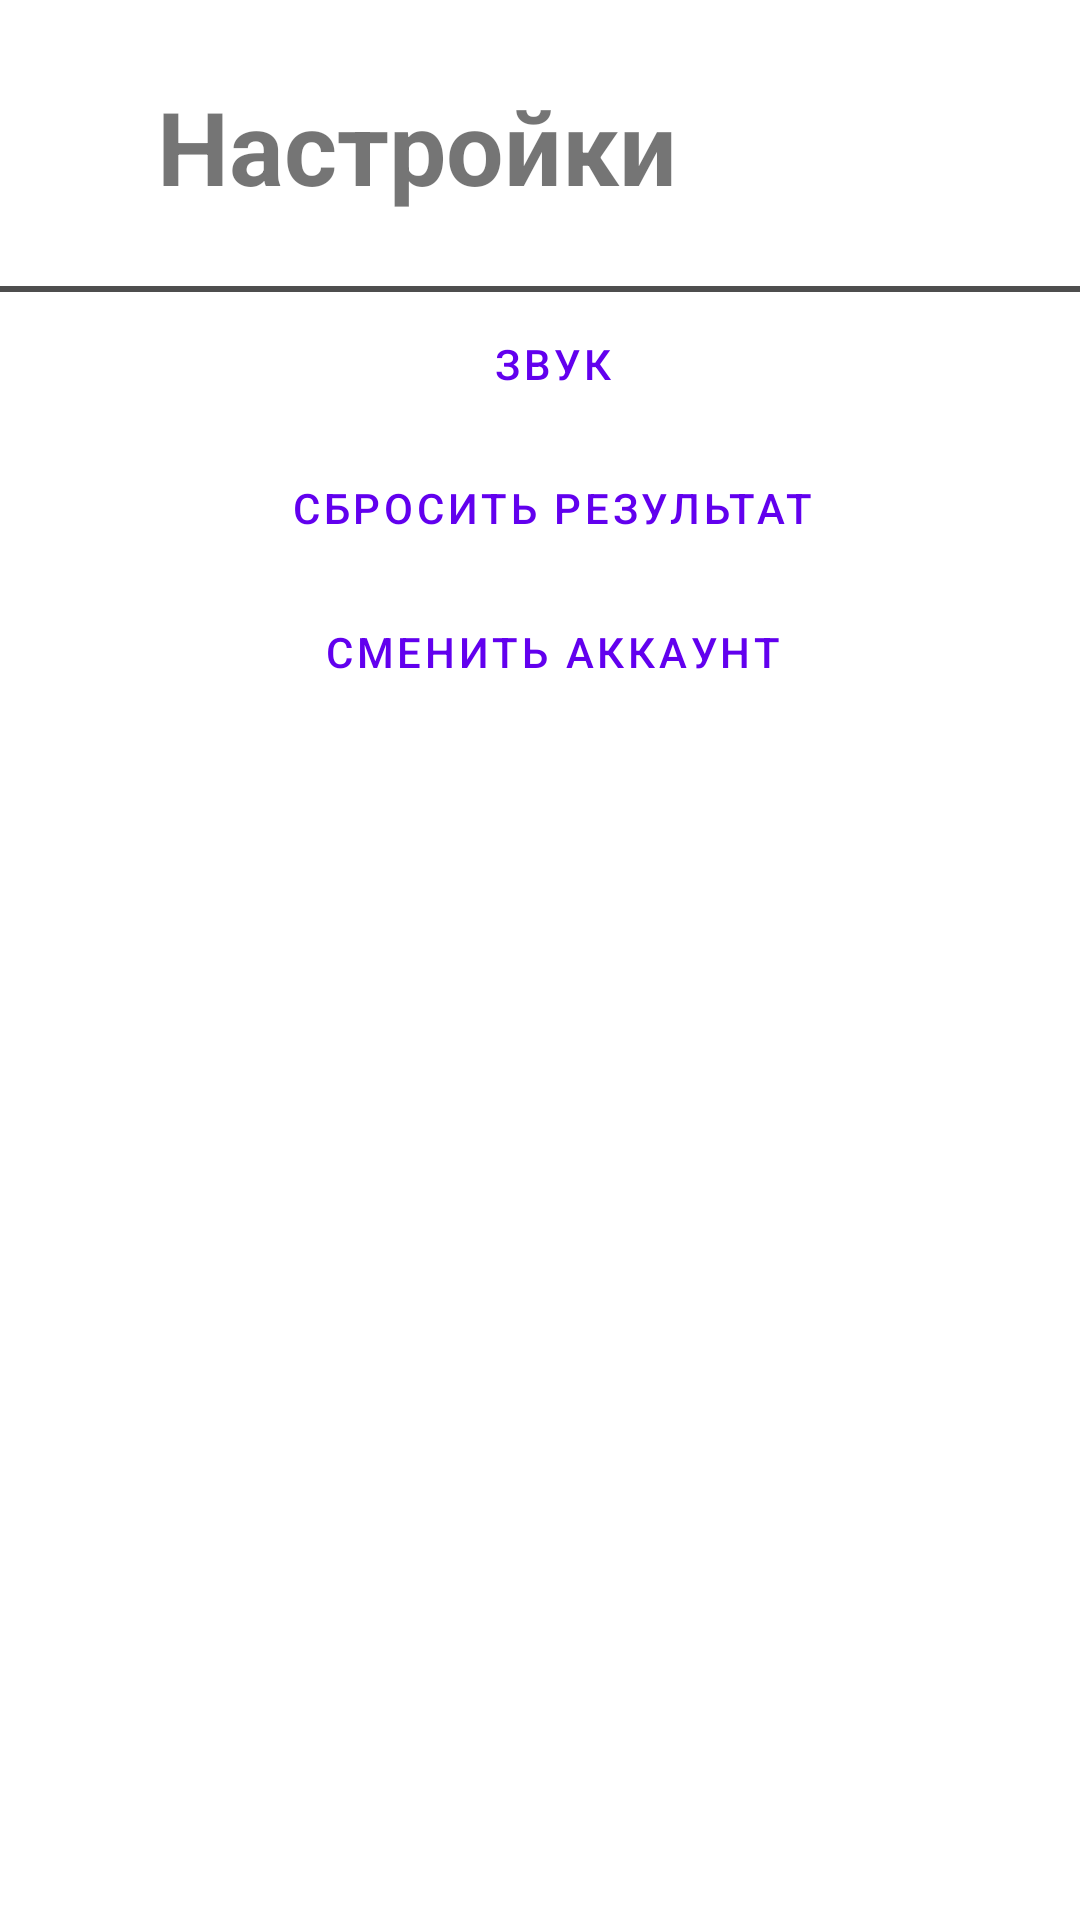

Write the Android layout XML for this screen, with the resource values it uses.
<!-- AndroidManifest.xml: application theme AppTheme -->
<!-- res/layout/fragment_settings.xml -->
<?xml version="1.0" encoding="utf-8"?>
<FrameLayout xmlns:android="http://schemas.android.com/apk/res/android"
    xmlns:app="http://schemas.android.com/apk/res-auto"
    xmlns:tools="http://schemas.android.com/tools"
    android:layout_width="match_parent"
    android:layout_height="match_parent"
    tools:context=".fragments.FragmentSettings">

    <androidx.constraintlayout.widget.ConstraintLayout
        android:layout_width="match_parent"
        android:layout_height="match_parent"
        tools:context=".ActivitySettings">

        <androidx.constraintlayout.widget.ConstraintLayout
            android:id="@+id/constraintLayout"
            android:layout_width="match_parent"
            android:layout_height="wrap_content"
            app:layout_constraintEnd_toEndOf="parent"
            app:layout_constraintHorizontal_bias="0.47"
            app:layout_constraintStart_toStartOf="parent"
            app:layout_constraintTop_toTopOf="parent">

            <TextView
                android:id="@+id/text_name2"
                android:layout_width="wrap_content"
                android:layout_height="wrap_content"
                android:text="Настройки"
                android:textAlignment="center"
                android:textSize="34sp"
                android:textStyle="bold"
                app:layout_constraintBottom_toBottomOf="parent"
                app:layout_constraintEnd_toEndOf="parent"
                app:layout_constraintHorizontal_bias="0.28"
                app:layout_constraintStart_toStartOf="parent"
                app:layout_constraintTop_toTopOf="parent" />

            <View
                android:id="@+id/view3"
                android:layout_width="wrap_content"
                android:layout_height="2dp"
                android:layout_marginTop="24dp"
                android:background="#4E4E4E"
                app:layout_constraintEnd_toEndOf="parent"
                app:layout_constraintStart_toStartOf="parent"
                app:layout_constraintTop_toBottomOf="@+id/text_name2" />
        </androidx.constraintlayout.widget.ConstraintLayout>

        <androidx.constraintlayout.widget.ConstraintLayout
            android:layout_width="0dp"
            android:layout_height="0dp"
            app:layout_constraintBottom_toBottomOf="parent"
            app:layout_constraintEnd_toEndOf="parent"
            app:layout_constraintStart_toStartOf="parent"
            app:layout_constraintTop_toBottomOf="@+id/constraintLayout">

            <Button
                android:id="@+id/btnSound"
                style="@style/Widget.MaterialComponents.Button.TextButton.Dialog"
                android:layout_width="match_parent"
                android:layout_height="wrap_content"
                android:text="звук"
                app:layout_constraintEnd_toEndOf="parent"
                app:layout_constraintHorizontal_bias="1.0"
                app:layout_constraintStart_toStartOf="parent"
                app:layout_constraintTop_toTopOf="parent" />

            <Button
                android:id="@+id/btnRefresh"
                style="@style/Widget.MaterialComponents.Button.TextButton.Dialog"
                android:layout_width="match_parent"
                android:layout_height="wrap_content"
                android:text="Сбросить результат"
                app:layout_constraintEnd_toEndOf="parent"
                app:layout_constraintHorizontal_bias="1.0"
                app:layout_constraintStart_toStartOf="parent"
                app:layout_constraintTop_toBottomOf="@+id/btnSound" />

            <Button
                android:id="@+id/btnLogout2"
                style="@style/Widget.MaterialComponents.Button.TextButton.Dialog"
                android:layout_width="match_parent"
                android:layout_height="wrap_content"
                android:text="сменить аккаунт"
                app:layout_constraintEnd_toEndOf="parent"
                app:layout_constraintHorizontal_bias="1.0"
                app:layout_constraintStart_toStartOf="parent"
                app:layout_constraintTop_toBottomOf="@+id/btnRefresh" />

        </androidx.constraintlayout.widget.ConstraintLayout>
    </androidx.constraintlayout.widget.ConstraintLayout>
</FrameLayout>
<!-- resources referenced by this layout -->
<resources>

</resources>
